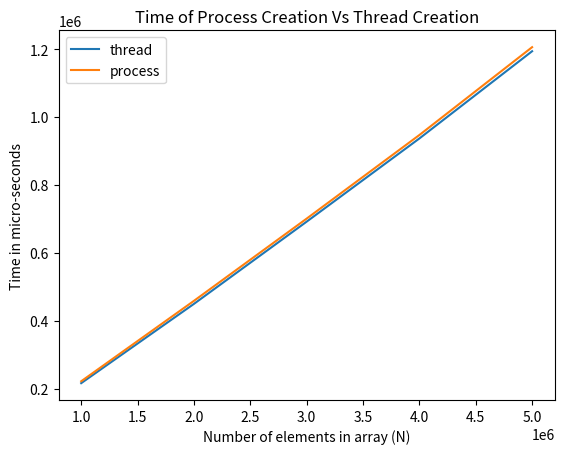

Write the Python code that produced this figure.
import matplotlib.pyplot as plt 
  
# line 1 points 
x1 = [1000000,2000000,3000000,4000000,5000000] 
y1 = [216064,449552,691723,936701,1193598] 
# plotting the line 1 points  
plt.plot(x1, y1, label = "thread") 
  
# line 2 points 
x2 = [1000000,2000000,3000000,4000000,5000000]
y2 = [221699,458490,700657,946864,1205543] 
# plotting the line 2 points  
plt.plot(x2, y2, label = "process") 
  
# naming the x axis 
plt.xlabel('Number of elements in array (N)') 
# naming the y axis 
plt.ylabel('Time in micro-seconds') 
# giving a title to my graph 
plt.title('Time of Process Creation Vs Thread Creation') 
  
# show a legend on the plot 
plt.legend() 
  
# function to show the plot 
plt.show() 
		
		
		
		
		